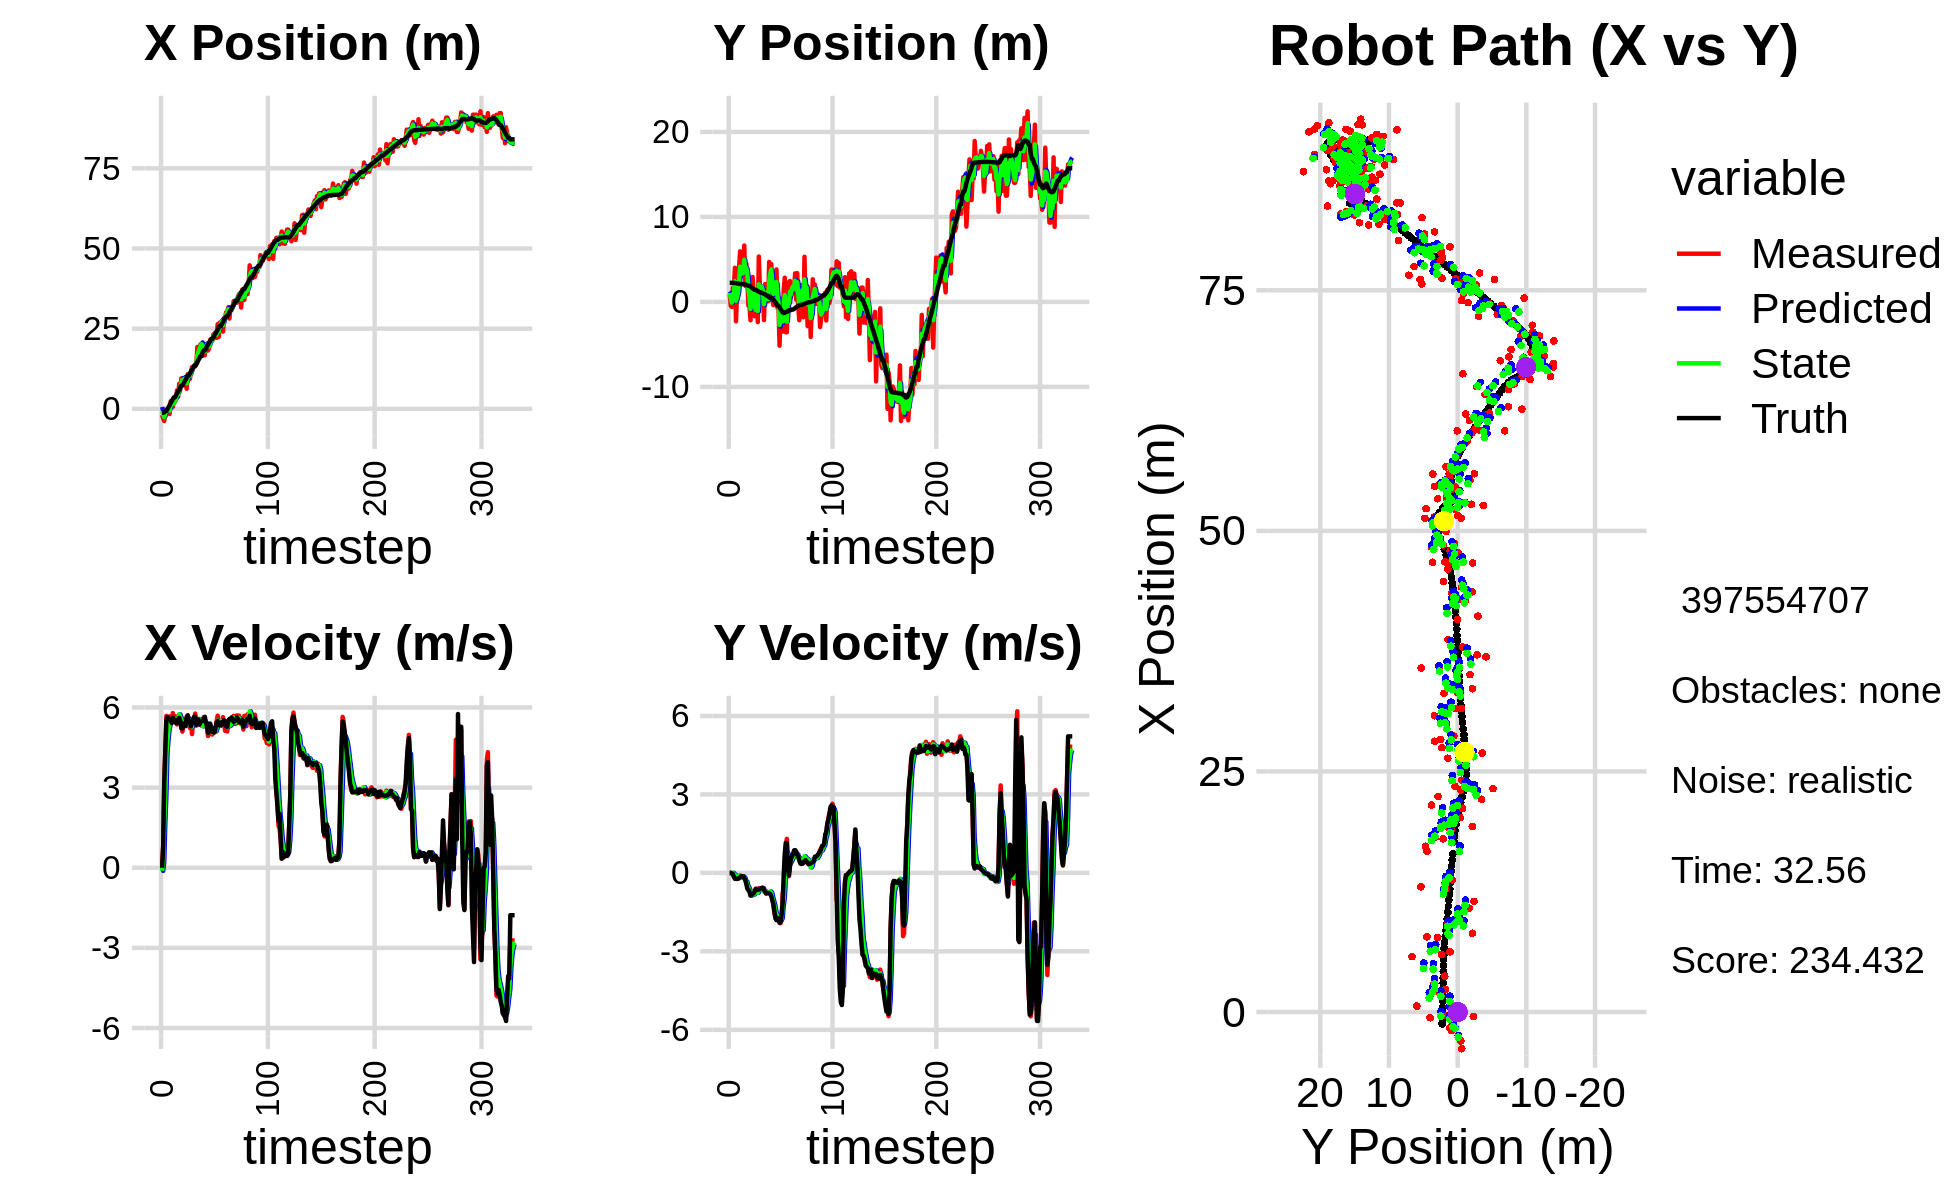

Data behind this chart, as committed beside it:
1.493560433766153217e+00, 2.931176186425820784e+00, 0.000000000000000000e+00, -0.000000000000000000e+00, 0.000000000000000000e+00, 0.000000000000000000e+00, 0.000000000000000000e+00, 0.000000000000000000e+00, 5.726674084895294614e-01, 1.238967786321830911e+00, 0.000000000000000000e+00, 0.000000000000000000e+00, -1.232495426962948226e+00, 2.245954752778002383e+00, 0.000000000000000000e+00, 0.000000000000000000e+00, 0.000000000000000000e+00, 1.130025775637477636e-04
-1.901493251306364485e+00, 8.781892068500487536e-01, 0.000000000000000000e+00, 0.000000000000000000e+00, 5.726674084895294614e-01, 1.238967786321830911e+00, 0.000000000000000000e+00, 0.000000000000000000e+00, -6.987473142685808325e-01, 1.056086764704863290e+00, -1.156922736644472316e-01, -1.818993496302455598e-03, -1.232495426962948226e+00, 2.245954752778002383e+00, 0.000000000000000000e+00, 0.000000000000000000e+00, 0.000000000000000000e+00, -5.235113203525543213e-04
-2.998295783640927858e+00, -4.530708781479826364e-01, 8.009998892836552864e-01, 4.193325479491363307e-04, -7.103165416350255557e-01, 1.055904865355232980e+00, -1.156922736644472316e-01, -1.818993496302455598e-03, -1.671658260142602437e+00, 3.969928750950652008e-01, 2.256556482994129254e-01, -1.645208015273277521e-02, -1.232495426962948226e+00, 2.245954752778002383e+00, 8.000000000000000444e-01, 0.000000000000000000e+00, 8.000000119209289551e-01, -5.235113203525543213e-04
-3.813145041262904655e+00, -5.943311037182783529e-01, 3.220999066946179212e+00, -2.393350711114680413e-03, -1.649092695312661228e+00, 3.953476670797919090e-01, 2.256556482994129254e-01, -1.645208015273277521e-02, -2.608806635944376673e+00, -9.522539447963113135e-02, 1.684813844291678242e+00, -2.824556640249444028e-02, -1.092751621944152873e+00, 2.245730799714430237e+00, 3.200000000000000178e+00, -1.700000000000000122e-02, 3.200000047683715820e+00, 7.430459372699260712e-04
-3.657424742156007436e-01, 1.657244716060564560e+00, 4.358841434599517228e+00, -3.720408406518255218e-02, -2.440325251515208738e+00, -9.804995111988057399e-02, 1.684813844291678242e+00, -2.824556640249444028e-02, -1.502826991238118470e+00, 6.829980736157836851e-01, 2.721251785637713194e+00, 3.149849265996762515e-03, -6.650172466926210779e-01, 2.242215428790440779e+00, 4.400000000000000355e+00, -4.299999999999999656e-02, 4.400000095367431641e+00, 8.535107597708702087e-03
-3.657424742156007436e-01, 1.657244716060564560e+00, 5.684280019259489336e+00, -1.398398644960983095e-01, -1.230701812674347195e+00, 6.833130585423833336e-01, 2.721251785637713194e+00, 3.149849265996762515e-03, -7.234151928874181792e-01, 1.152814860279335107e+00, 4.259433688918203842e+00, -4.552041706801436549e-02, -6.650172466926210779e-01, 2.242215428790440779e+00, 5.517999999999999794e+00, -1.479999999999999927e-01, 5.519999980926513672e+00, 2.459619566798210144e-02
-5.924348235089911263e-01, 4.013115874940085703e+00, 5.563770359373592100e+00, -2.169829578012844040e-01, -2.974718239955977950e-01, 1.148262818572533650e+00, 4.259433688918203842e+00, -4.552041706801436549e-02, -4.142783869206123071e-01, 2.439403174076247627e+00, 4.789971749168486781e+00, -7.157845499494219776e-02, -4.062378363542137882e-02, 2.228433600767879774e+00, 5.647000000000000242e+00, -2.230000000000000038e-01, 5.651999950408935547e+00, 3.897951170802116394e-02
-4.647588127485977605e-01, -2.282832318425453089e+00, 5.616274037097127803e+00, -2.304448716553601229e-01, 6.471878799623637102e-02, 2.432245328576753352e+00, 4.789971749168486781e+00, -7.157845499494219776e-02, -1.615213111207209618e-01, 1.188412178698228239e-01, 5.172969124243662620e+00, -1.528076277067993982e-01, 4.953602558779989229e-01, 2.208961791137109110e+00, 5.557000000000000384e+00, -2.280000000000000082e-01, 5.560999870300292969e+00, 4.100862517952919006e-02
-1.642737030591373992e+00, 1.135093948583320911e+00, 5.665422622641933081e+00, -2.277879979945096334e-01, 3.557756013036452725e-01, 1.035604550991428841e-01, 5.172969124243662620e+00, -1.528076277067993982e-01, -5.486742114351672583e-01, 5.715021462968864485e-01, 5.370502428243556281e+00, -1.659198977538985931e-01, 1.137534022338664519e+00, 2.182717344635662915e+00, 5.549000000000000377e+00, -2.230000000000000038e-01, 5.552999973297119141e+00, 4.018506407737731934e-02
2.355425358071986608e+00, 1.755473254701610752e+00, 5.450596042050586121e+00, -2.191505282118777209e-01, -1.162396861081160804e-02, 5.549101565214965559e-01, 5.370502428243556281e+00, -1.659198977538985931e-01, 1.097719001515467863e+00, 1.135849379289644245e+00, 5.510098024524269000e+00, -1.874098764720341093e-01, 1.775324702445163716e+00, 2.157098977300532017e+00, 5.549000000000000377e+00, -2.210000000000000020e-01, 5.552999973297119141e+00, 4.018506407737731934e-02
1.632113934026880875e+00, 4.058123408985008673e+00, 5.427108752091904798e+00, -2.055580709124361916e-01, 1.648728803967894674e+00, 1.117108391642440912e+00, 5.510098024524269000e+00, -1.874098764720341093e-01, 1.639608253252687664e+00, 2.448870297320250522e+00, 5.474612984726150877e+00, -9.965236649321163043e-02, 2.400103449700460523e+00, 2.133295833612002035e+00, 5.421999999999999709e+00, -1.940000000000000058e-01, 5.426000118255615234e+00, 3.785806894302368164e-02
6.144274478658875438e-01, 5.956933958907744575e+00, 5.791176179142763836e+00, -1.808761623686316322e-01, 2.187069551725302929e+00, 2.438905060670929270e+00, 5.474612984726150877e+00, -9.965236649321163043e-02, 1.462668508014048463e+00, 4.145081493543940176e+00, 5.563808746905873903e+00, -1.384902676686883827e-01, 3.030325770479703085e+00, 2.113441689994300710e+00, 5.615999999999999659e+00, -1.600000000000000033e-01, 5.618000030517578125e+00, 3.122291155159473419e-02
2.149070978576123281e+00, 3.045920281016658127e+00, 5.457251190872770330e+00, -1.381725281480615242e-01, 2.019049382704635853e+00, 4.131232466777071011e+00, 5.563808746905873903e+00, -1.384902676686883827e-01, 2.076956412057124890e+00, 3.639722696887506714e+00, 5.519211520279704963e+00, -1.761581212438996236e-01, 3.563334346472107228e+00, 2.099892167968137713e+00, 5.488999999999999879e+00, -1.280000000000000027e-01, 5.491000175476074219e+00, 2.531366236507892609e-02
2.149070978576123281e+00, 3.045920281016658127e+00, 5.674475737101833950e+00, -1.315387831795517826e-01, 2.628877564085095209e+00, 3.622106884763116597e+00, 5.519211520279704963e+00, -1.761581212438996236e-01, 2.409720496156972036e+00, 3.345178970951439457e+00, 5.575012535459141993e+00, -1.560677797501453801e-01, 3.563334346472107228e+00, 2.099892167968137713e+00, 5.546000000000000263e+00, -1.280000000000000027e-01, 5.546999931335449219e+00, 2.317663095891475677e-02
2.889584541264718975e+00, 3.454703583228038166e+00, 5.498425688197961847e+00, -1.315862886655317088e-01, 2.967221749702886324e+00, 3.329572192976424816e+00, 5.575012535459141993e+00, -1.560677797501453801e-01, 2.929739628104291782e+00, 3.385217601080635852e+00, 5.540493475398353240e+00, -1.370359191361355811e-01, 4.197188258294224816e+00, 2.085234775303979937e+00, 5.415000000000000036e+00, -1.300000000000000044e-01, 5.416999816894531250e+00, 2.392706274986267090e-02
5.762652874137619285e+00, 6.636412009114378563e+00, 5.363098979961670842e+00, -2.045957885735390502e-01, 3.483788975644126928e+00, 3.371514009167022152e+00, 5.540493475398353240e+00, -1.370359191361355811e-01, 4.535913978777568190e+00, 4.957163843342988763e+00, 5.535596417731752261e+00, -1.747072739667839547e-01, 4.823962092798882217e+00, 2.069965227184925372e+00, 5.416000000000000369e+00, -2.059999999999999887e-01, 5.420000076293945312e+00, 3.813030943274497986e-02
3.728041291166544369e+00, 1.883466063508890675e+00, 5.691859835204351015e+00, -2.171376205780954916e-01, 5.089473620550743149e+00, 4.939693115946310442e+00, 5.535596417731752261e+00, -1.747072739667839547e-01, 4.462449134615841473e+00, 3.559761524648764386e+00, 5.582539788833902783e+00, -3.094900574224096479e-01, 5.445628047168638908e+00, 2.047081990500368764e+00, 5.535999999999999588e+00, -2.710000000000000187e-01, 5.543000221252441406e+00, 3.813030943274497986e-02
7.814011335917488310e+00, 4.466608224867921528e+00, 5.740004289480008737e+00, -3.554587502014801559e-01, 5.020703113499231485e+00, 3.528812518906523366e+00, 5.582539788833902783e+00, -3.094900574224096479e-01, 6.317349349514568502e+00, 3.982449619820290998e+00, 5.746374514439390069e+00, -3.316920464673621671e-01, 5.975491404848708221e+00, 2.016514002561066832e+00, 5.612000000000000099e+00, -4.309999999999999942e-01, 5.629000186920166016e+00, 6.184758618474006653e-02
5.990238189871161190e+00, 2.366794241903863671e+00, 5.552053577570243093e+00, -5.162164798935959809e-01, 6.891986800958507686e+00, 3.949280415173554992e+00, 5.746374514439390069e+00, -3.316920464673621671e-01, 6.469964579677823124e+00, 3.243803809976486541e+00, 5.644109278321196577e+00, -4.975071390891881995e-01, 6.618670344562168850e+00, 1.961766494638439218e+00, 5.511000000000000121e+00, -6.059999999999999831e-01, 5.545000076293945312e+00, 9.271103143692016602e-02
9.492792725714272351e+00, -4.405153551280865387e-01, 5.285000367826778067e+00, -6.595827374814805522e-01, 7.034375507509942338e+00, 3.194053096067567932e+00, 5.644109278321196577e+00, -4.975071390891881995e-01, 8.164441389174703190e+00, 1.401838737279876845e+00, 5.553526182857839721e+00, -5.571823671959396096e-01, 7.240280985803248193e+00, 1.888941689838620430e+00, 5.224000000000000199e+00, -6.530000000000000249e-01, 5.263999938964843750e+00, 1.241608038544654846e-01
9.492792725714272351e+00, -4.405153551280865387e-01, 5.096462941611739517e+00, -6.360527425816383529e-01, 8.719794007460487606e+00, 1.346120500560282984e+00, 5.553526182857839721e+00, -5.571823671959396096e-01, 9.068023585210097437e+00, 5.451006168079454151e-01, 5.364849485111669480e+00, -6.673631995469031519e-01, 7.240280985803248193e+00, 1.888941689838620430e+00, 5.216000000000000192e+00, -7.149999999999999689e-01, 5.263999938964843750e+00, 1.241608038544654846e-01
8.189609706736675321e+00, -2.159885333233653171e+00, 5.380731673014147454e+00, -8.598409005581723052e-01, 9.604508533721263674e+00, 4.783642968532550999e-01, 5.364849485111669480e+00, -6.673631995469031519e-01, 8.950199064739551957e+00, -8.326334046681771461e-01, 5.330385465345996110e+00, -7.441612209725571025e-01, 7.853520274682388447e+00, 1.801666095148002800e+00, 5.397999999999999687e+00, -8.649999999999999911e-01, 5.467000007629394531e+00, 1.584602445363998413e-01
9.261149108425037468e+00, 1.374832196975919185e+00, 5.461601364935321890e+00, -8.606679843049962475e-01, 9.483237611274152101e+00, -9.070495267654328231e-01, 5.330385465345996110e+00, -7.441612209725571025e-01, 9.383186971109877206e+00, 1.258272509143714135e-01, 5.384525543733729158e+00, -7.318340154783825602e-01, 8.476136088387955070e+00, 1.703372611968976713e+00, 5.349000000000000199e+00, -8.519999999999999796e-01, 5.416999816894531250e+00, 1.562999337911605835e-01
7.730928182681046756e+00, 2.934516742306097381e+00, 5.467528266458310249e+00, -8.616019767453297895e-01, 9.921639525483250566e+00, 5.264384936653315750e-02, 5.384525543733729158e+00, -7.318340154783825602e-01, 8.909834075108744145e+00, 1.453660851274895416e+00, 5.360212268541003411e+00, -7.930811625259505115e-01, 9.091313242896829294e+00, 1.606390549595798856e+00, 5.301999999999999602e+00, -8.060000000000000497e-01, 5.362999916076660156e+00, 1.562999337911605835e-01
6.248686433278614949e+00, 1.113279684138502645e+00, 5.637291739733759854e+00, -8.363859714581756144e-01, 9.445855301962843953e+00, 1.374352735022300376e+00, 5.360212268541003411e+00, -7.930811625259505115e-01, 7.970014577453963689e+00, 1.259779533199757218e+00, 5.415976281721552432e+00, -8.274899888553702842e-01, 9.706309199551750311e+00, 1.514747693531081740e+00, 5.636000000000000121e+00, -7.770000000000000240e-01, 5.689000129699707031e+00, 1.472921371459960938e-01
1.078216719620862563e+01, -1.684469924984253408e+00, 5.707448685679534783e+00, -7.382789564588285725e-01, 8.511612205626118310e+00, 1.177030534314220223e+00, 5.415976281721552432e+00, -8.274899888553702842e-01, 9.568271652979300157e+00, -2.204770392680674984e-01, 5.612473609316626089e+00, -7.853184942443001137e-01, 1.035735595272604392e+01, 1.429172529509376899e+00, 5.700000000000000178e+00, -7.129999999999999671e-01, 5.743999958038330078e+00, 1.286392807960510254e-01
1.078216719620862563e+01, -1.684469924984253408e+00, 5.399608965532978644e+00, -6.103926483571034955e-01, 1.012951901391096321e+01, -2.990088886924975320e-01, 5.612473609316626089e+00, -7.853184942443001137e-01, 1.042732408017136869e+01, -9.307408956007769962e-01, 5.531185259273874166e+00, -7.312136436452070232e-01, 1.035735595272604392e+01, 1.429172529509376899e+00, 5.418999999999999595e+00, -6.089999999999999858e-01, 5.453000068664550781e+00, 1.125659942626953125e-01
9.300071955216001385e+00, 1.089426650601457380e+00, 5.233868540763078059e+00, -6.074386066101578052e-01, 1.098044260609875522e+01, -1.003862259965297765e+00, 5.531185259273874166e+00, -7.312136436452070232e-01, 1.019664957138462924e+01, 4.094410488285782357e-02, 5.349729414460843380e+00, -6.779126661600557435e-01, 1.099673354660530933e+01, 1.355965448953762920e+00, 5.443999999999999950e+00, -6.470000000000000195e-01, 5.482999801635742188e+00, 1.155422776937484741e-01
1.149815195818005265e+01, -2.371513590719289688e+00, 5.542724171068897476e+00, -6.694025754389505423e-01, 1.073162251283071278e+01, -2.684716173314775911e-02, 5.349729414460843380e+00, -6.779126661600557435e-01, 1.109111246821074559e+01, -1.075147656026104404e+00, 5.454168813928475856e+00, -7.521717072303828466e-01, 1.162096107027647740e+01, 1.282984508364350962e+00, 5.299000000000000377e+00, -6.400000000000000133e-01, 5.336999893188476562e+00, 1.201893091201782227e-01
1.301767122784936070e+01, 5.344061567451587003e+00, 5.004705628830954822e+00, -5.868925921737552232e-01, 1.163652934960359353e+01, -1.150364826749142644e+00, 5.454168813928475856e+00, -7.521717072303828466e-01, 1.226617834474386370e+01, 2.074291291269639625e+00, 5.285615523327488852e+00, -6.771765577884462095e-01, 1.223169600989722028e+01, 1.209460451153833160e+00, 5.408000000000000362e+00, -6.370000000000000107e-01, 5.446000099182128906e+00, 1.167349964380264282e-01
1.278407736141765305e+01, 1.760615065226186937e+00, 5.537511347110914528e+00, -6.189930356593417171e-01, 1.279473989707661197e+01, 2.006573635490795038e+00, 5.285615523327488852e+00, -6.771765577884462095e-01, 1.279532460079444789e+01, 1.892704535444875713e+00, 5.399088938023835382e+00, -6.517994113031841952e-01, 1.274918067454606430e+01, 1.148830129866078797e+00, 5.551999999999999602e+00, -6.229999999999999982e-01, 5.586999893188476562e+00, 1.113196909427642822e-01
1.322180621368030984e+01, 1.772524191589714304e+00, 5.411297575574034013e+00, -6.048846319580312159e-01, 1.333523349459683160e+01, 1.827524594314557271e+00, 5.399088938023835382e+00, -6.517994113031841952e-01, 1.328299685838397970e+01, 1.805838518008587190e+00, 5.401689100595151061e+00, -6.309892415477784677e-01, 1.338947951852794205e+01, 1.078263832581902060e+00, 5.657000000000000028e+00, -5.839999999999999636e-01, 5.686999797821044922e+00, 1.113196909427642822e-01
1.322180621368030984e+01, 1.772524191589714304e+00, 5.771659762877006550e+00, -5.827057178269258175e-01, 1.382316576844349498e+01, 1.742739593853809277e+00, 5.401689100595151061e+00, -6.309892415477784677e-01, 1.355261932590125795e+01, 1.752279395166752352e+00, 5.554748221771182770e+00, -6.023638000404911708e-01, 1.338947951852794205e+01, 1.078263832581902060e+00, 5.658000000000000362e+00, -5.709999999999999520e-01, 5.686999797821044922e+00, 1.006188765168190002e-01
1.373701840638556071e+01, 8.167671854014885158e-01, 5.318292418783013176e+00, -5.629123188749378670e-01, 1.410809414807837570e+01, 1.692043015162703279e+00, 5.554748221771182770e+00, -6.023638000404911708e-01, 1.393132189020093925e+01, 1.263018024486859847e+00, 5.437446364435355228e+00, -5.865002662612912587e-01, 1.403481948408848901e+01, 1.012251569802639306e+00, 5.350999999999999979e+00, -5.799999999999999600e-01, 5.381999969482421875e+00, 1.054519340395927429e-01
1.927994191659688639e+01, -2.139068887757565207e+00, 5.384356861543530215e+00, -6.292394050820852014e-01, 1.447506652664447557e+01, 1.204367997860730677e+00, 5.437446364435355228e+00, -5.865002662612912587e-01, 1.670004953704519934e+01, -2.754418920060575093e-01, 5.527950221483425075e+00, -7.161173048597723190e-01, 1.465896499152380983e+01, 9.457633037265273934e-01, 5.559000000000000163e+00, -6.490000000000000213e-01, 5.597000122070312500e+00, 1.163366585969924927e-01
1.799913036886031747e+01, 2.092768504756819858e+00, 5.430289257300415784e+00, -6.982711062147257675e-01, 1.725284455919354087e+01, -3.470536224920347523e-01, 5.527950221483425075e+00, -7.161173048597723190e-01, 1.759621797755387362e+01, 8.669552557608474208e-01, 5.502608963833694133e+00, -7.004660310768962006e-01, 1.518295943760938727e+01, 8.846059583153621508e-01, 5.549999999999999822e+00, -7.249999999999999778e-01, 5.597000122070312500e+00, 1.278864145278930664e-01
1.921765053304833160e+01, 1.408604218546236186e+00, 5.572329251346941348e+00, -7.967369822786594113e-01, 1.814647887393724446e+01, 7.969086526531578007e-01, 5.502608963833694133e+00, -7.004660310768962006e-01, 1.864423956836398943e+01, 1.075827027578558415e+00, 5.559935191327648241e+00, -7.362502766782361707e-01, 1.582096564791097215e+01, 8.017440572119582942e-01, 5.360000000000000320e+00, -7.710000000000000187e-01, 5.414999961853027344e+00, 1.420183926820755005e-01
2.012786948701721812e+01, 1.014794250433737888e-01, 5.457191596519087362e+00, -7.682334298576213305e-01, 1.920023308749675550e+01, 1.002201999910734775e+00, 5.559935191327648241e+00, -7.362502766782361707e-01, 1.962747274975356859e+01, 5.497809575532236481e-01, 5.536779391351223545e+00, -7.546427515910197892e-01, 1.643991744514686815e+01, 7.136549489773211796e-01, 5.479000000000000092e+00, -7.800000000000000266e-01, 5.534999847412109375e+00, 1.398554742336273193e-01
2.012786948701721812e+01, 1.014794250433737888e-01, 5.314597537538476857e+00, -7.481598222023818634e-01, 2.018115068888869246e+01, 4.743166823941216692e-01, 5.536779391351223545e+00, -7.546427515910197892e-01, 2.015163996488255194e+01, 3.091720467188261434e-01, 5.434839250406928279e+00, -7.620123186747557176e-01, 1.643991744514686815e+01, 7.136549489773211796e-01, 5.480999999999999872e+00, -7.690000000000000169e-01, 5.534999847412109375e+00, 1.398554742336273193e-01
1.722841143600834712e+01, 4.699110581829510025e+00, 5.320018430538578258e+00, -7.382702017780807813e-01, 2.069512388992324503e+01, 2.329708148513505717e-01, 5.434839250406928279e+00, -7.620123186747557176e-01, 1.908772223850795413e+01, 2.463268767217568822e+00, 5.295028962201019596e+00, -7.269125690223572356e-01, 1.768639838760400451e+01, 5.390558974850977458e-01, 5.501999999999999780e+00, -7.730000000000000204e-01, 5.556000232696533203e+00, 1.378914564847946167e-01
1.670047152030707238e+01, 4.452338410874930652e+00, 5.638550539457461319e+00, -7.998592183672591505e-01, 1.961722513472805574e+01, 2.390577510315333054e+00, 5.295028962201019596e+00, -7.269125690223572356e-01, 1.827360972992019583e+01, 3.305103924274901406e+00, 5.379710014678152241e+00, -7.090076828512370533e-01, 1.821631705762444398e+01, 4.631335275676809471e-01, 5.580000000000000071e+00, -8.070000000000000506e-01, 5.638000011444091797e+00, 1.409152746200561523e-01
1.670047152030707238e+01, 4.452338410874930652e+00, 5.547463332093181876e+00, -8.420049073598939726e-01, 1.881158073138801257e+01, 3.234203155989777478e+00, 5.379710014678152241e+00, -7.090076828512370533e-01, 1.783775707528090493e+01, 3.824439927411863671e+00, 5.402835721729551288e+00, -7.627966737117158891e-01, 1.821631705762444398e+01, 4.631335275676809471e-01, 5.650000000000000355e+00, -8.850000000000000089e-01, 5.717999935150146484e+00, 1.506322473287582397e-01
2.020046031512877605e+01, 7.778719199805200768e-01, 5.348385503324151635e+00, -9.494199536731227074e-01, 1.837804064745386157e+01, 3.748160260040692027e+00, 5.402835721729551288e+00, -7.627966737117158891e-01, 1.922098124949463127e+01, 2.462501786663518821e+00, 5.422696580356574536e+00, -9.466434535389742777e-01, 1.886190307189253446e+01, 3.641136433287405771e-01, 5.442000000000000171e+00, -1.050000000000000044e+00, 5.543000221252441406e+00, 1.756851226091384888e-01
2.020953822142691436e+01, -3.718495823393009880e-01, 5.233123603288566628e+00, -1.222413240975019688e+00, 1.976325090753028846e+01, 2.367837441309621482e+00, 5.422696580356574536e+00, -9.466434535389742777e-01, 1.996582363329003940e+01, 9.571509993729923060e-01, 5.347757280301603799e+00, -1.098831715914030838e+00, 1.949533355255844214e+01, 2.487408659928358468e-01, 5.285000000000000142e+00, -1.175000000000000044e+00, 5.414000034332275391e+00, 2.294767647981643677e-01
1.817983114724093596e+01, 3.231983853803612750e+00, 4.931437329672291092e+00, -1.484394437405091249e+00, 2.050059936132019800e+01, 8.472678277815892667e-01, 5.347757280301603799e+00, -1.098831715914030838e+00, 1.941668537046549758e+01, 1.931503019186933345e+00, 5.102058815400868141e+00, -1.248393917138217013e+00, 2.010208022617141310e+01, 1.034838701165142483e-01, 5.054000000000000270e+00, -1.477999999999999980e+00, 5.265999794006347656e+00, 2.923798859119415283e-01
1.895528960255499129e+01, 9.142481824925234868e-01, 5.254771525330940385e+00, -1.738850058924925612e+00, 1.992689125200558564e+01, 1.806663627473111600e+00, 5.102058815400868141e+00, -1.248393917138217013e+00, 1.948029170861930126e+01, 1.287437940401268133e+00, 5.147131441413341335e+00, -1.490901619989409399e+00, 2.058380687226351213e+01, -4.124431458756120522e-02, 5.168000000000000149e+00, -1.711999999999999966e+00, 5.443999767303466797e+00, 3.195668756961822510e-01
2.150042635227744015e+01, 3.819043114188061860e+00, 5.362050433683945627e+00, -1.774349592103825701e+00, 1.999500485276063699e+01, 1.138347778402327259e+00, 5.147131441413341335e+00, -1.490901619989409399e+00, 2.069689029811384273e+01, 2.339863340947666792e+00, 5.281615582726629121e+00, -1.579322396108311377e+00, 2.118189036861492980e+01, -2.391710745485391698e-01, 5.395999999999999908e+00, -1.806000000000000050e+00, 5.690999984741210938e+00, 3.195668756961822510e-01
2.117048305333235092e+01, -7.202217141988895843e-01, 5.021550978527915099e+00, -1.685892654534413282e+00, 2.122505185638650715e+01, 2.181931101336835432e+00, 5.281615582726629121e+00, -1.579322396108311377e+00, 2.119420224326211866e+01, 7.082563235556342818e-01, 5.162147952262823303e+00, -1.663600048059152181e+00, 2.179128348853081931e+01, -4.440379596530822925e-01, 5.113999999999999879e+00, -1.727000000000000091e+00, 5.397999763488769531e+00, 3.239073157310485840e-01
2.117048305333235092e+01, -7.202217141988895843e-01, 4.987134795887972594e+00, -1.709522973841016480e+00, 2.171041703848840143e+01, 5.418963187497189971e-01, 5.162147952262823303e+00, -1.663600048059152181e+00, 2.145657152069897933e+01, -2.868699636490279481e-03, 5.069458542740332696e+00, -1.716790155592471168e+00, 2.179128348853081931e+01, -4.440379596530822925e-01, 5.086000000000000298e+00, -1.782000000000000028e+00, 5.388999938964843750e+00, 3.302342295646667480e-01
2.320587211893924362e+01, -5.151408002984305234e+00, 5.066321308053684191e+00, -1.860106349916588631e+00, 2.196351737497301215e+01, -1.745477151957374184e-01, 5.069458542740332696e+00, -1.716790155592471168e+00, 2.253872110202345524e+01, -2.699852324808278414e+00, 5.098981548101448880e+00, -1.852043891966626443e+00, 2.237668216233479512e+01, -6.451461776810043514e-01, 5.206999999999999851e+00, -1.909000000000000030e+00, 5.546000003814697266e+00, 3.518719077110290527e-01
2.344896566895747370e+01, 3.701909318628195944e-01, 5.170385172831513110e+00, -1.921814479090557803e+00, 2.304861925683360013e+01, -2.885056714004941014e+00, 5.098981548101448880e+00, -1.852043891966626443e+00, 2.323557295280998858e+01, -1.461843961489848631e+00, 5.141250069423032087e+00, -1.821017592821375430e+00, 2.296911990652076696e+01, -8.623686291456392761e-01, 5.065000000000000391e+00, -1.868999999999999995e+00, 5.399000167846679688e+00, 3.558713793754577637e-01
2.307153025301665750e+01, -4.530942896523488250e-01, 5.109589414015604625e+00, -1.680993465503910933e+00, 2.374969795975229303e+01, -1.643945720771986085e+00, 5.141250069423032087e+00, -1.821017592821375430e+00, 2.343498650180989884e+01, -1.022385305760011409e+00, 5.110002706686096907e+00, -1.733618075084542465e+00, 2.345651710097114773e+01, -1.041513727125064070e+00, 5.233999999999999986e+00, -1.598000000000000087e+00, 5.472000122070312500e+00, 3.178346455097198486e-01
2.210732126226889349e+01, -3.490540550726853652e+00, 5.476245309744722789e+00, -7.546654609093762511e-01, 2.394598677247850915e+01, -1.195747113268465611e+00, 5.110002706686096907e+00, -1.733618075084542465e+00, 2.310236490679102062e+01, -2.308736217466525797e+00, 5.230786404893080999e+00, -1.266598833347486242e+00, 2.405530250103649692e+01, -1.225980089753208491e+00, 5.440000000000000391e+00, -1.125999999999999890e+00, 5.554999828338623047e+00, 1.369445472955703735e-01
2.637734425082259193e+01, 1.446075869880345310e+00, 5.693195311290788929e+00, -7.845627105120759337e-01, 2.362544354728033014e+01, -2.435396100801274333e+00, 5.230786404893080999e+00, -1.266598833347486242e+00, 2.490969575983635664e+01, -4.026812498489245051e-01, 5.509117828504834335e+00, -9.575272416855511448e-01, 2.468670547060286324e+01, -1.303057954318966649e+00, 5.488999999999999879e+00, -6.400000000000000133e-02, 5.489999771118164062e+00, 1.369445472955703735e-01
2.239806067986794247e+01, 2.846771909482505691e+00, 5.366552595868882669e+00, 2.185228314766441138e-01, 2.546060754268684079e+01, -4.984339740174796307e-01, 5.509117828504834335e+00, -9.575272416855511448e-01, 2.403922185526519328e+01, 8.055069831942871517e-01, 5.368752483762532890e+00, -2.973192784002280931e-01, 2.531182181894984851e+01, -1.271200941268381346e+00, 5.339999999999999858e+00, 7.239999999999999769e-01, 5.388999938964843750e+00, -4.069692268967628479e-02
2.691054832928555030e+01, -3.572589681056717037e+00, 5.464893265510156972e+00, 1.018539526100457282e+00, 2.457609710364144817e+01, 7.757750553542643868e-01, 5.368752483762532890e+00, -2.973192784002280931e-01, 2.565918157904452102e+01, -1.205575625018607155e+00, 5.470378719991747296e+00, 2.941494077059213508e-01, 2.582472598549471243e+01, -1.176394985472583921e+00, 5.432000000000000384e+00, 1.151000000000000023e+00, 5.552000045776367188e+00, -1.842644810676574707e-01
2.691054832928555030e+01, -3.572589681056717037e+00, 5.489915529169097752e+00, 1.301150921657557857e+00, 2.620621945104369743e+01, -1.176160684248015009e+00, 5.470378719991747296e+00, 2.941494077059213508e-01, 2.653282222751339603e+01, -2.339222501342112182e+00, 5.496659228199648695e+00, 7.677831301051079027e-01, 2.582472598549471243e+01, -1.176394985472583921e+00, 5.323999999999999844e+00, 1.137000000000000011e+00, 5.443999767303466797e+00, -2.327135056257247925e-01
2.746757376216608648e+01, 2.285862876328863091e+00, 5.340509459141457249e+00, 4.795858568537814670e-01, 2.708248815033336143e+01, -2.262444188331601325e+00, 5.496659228199648695e+00, 7.677831301051079027e-01, 2.725745214205914380e+01, -1.581387067373318800e-02, 5.435334939418784650e+00, 7.143291404322394955e-01, 2.644080150161600784e+01, -1.037994192027901441e+00, 5.451999999999999957e+00, 1.880000000000000004e-01, 5.454999923706054688e+00, -8.956128358840942383e-02
2.408612406309531906e+01, -6.300982689084201338e-01, 5.637626137271441351e+00, -1.244662524518059671e-01, 2.780098563600102324e+01, 5.561904336949076433e-02, 5.435334939418784650e+00, 7.143291404322394955e-01, 2.608497312346127472e+01, -1.340267922656091515e-01, 5.435240020269151096e+00, 2.896865096076772228e-01, 2.706390178192608431e+01, -9.878001673554418494e-01, 5.421999999999999709e+00, -9.900000000000000466e-02, 5.421999931335449219e+00, 2.207419089972972870e-02
2.831695765307692980e+01, 2.457713796099079584e+00, 5.440221790240375555e+00, 3.263200790387097427e-01, 2.662849712548818815e+01, -1.050581413048414237e-01, 5.435240020269151096e+00, 2.896865096076772228e-01, 2.741049493572372597e+01, 1.192171109865418188e+00, 5.479396384338015125e+00, 3.692530214483049633e-01, 2.768693339834220879e+01, -9.941790556426790548e-01, 5.522000000000000242e+00, 2.520000000000000018e-01, 5.527999877929687500e+00, -5.991107970476150513e-02
2.868974664796282781e+01, 5.657259954678727221e-01, 5.125894960823154989e+00, 5.278338683252189467e-01, 2.795843457415752908e+01, 1.229096412010248773e+00, 5.479396384338015125e+00, 3.692530214483049633e-01, 2.828948795255366022e+01, 9.220744158566349657e-01, 5.337065760712466300e+00, 4.399456589750374014e-01, 2.831747663017992522e+01, -9.547920684004562730e-01, 5.341000000000000192e+00, 5.500000000000000444e-01, 5.369999885559082031e+00, -1.026123240590095520e-01
... 271 more rows
